4-way image classification set "dataset_orignal" from GitHub (ramyapriya/Ikea-WebScraping-Classification); label vocabulary: beds, chairs, tables, tableware.

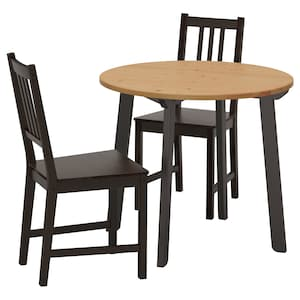
Label: chairs

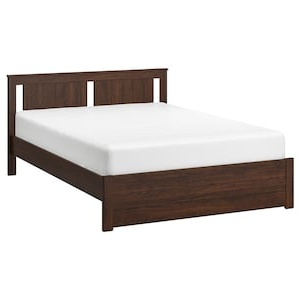
Label: beds

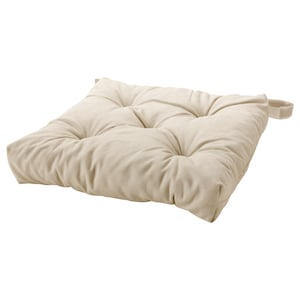
Label: tableware

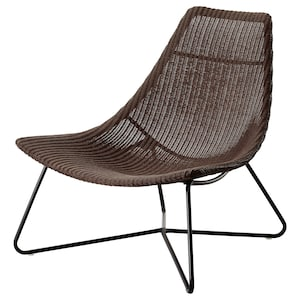
Label: chairs

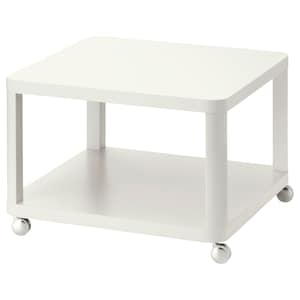
Label: tables

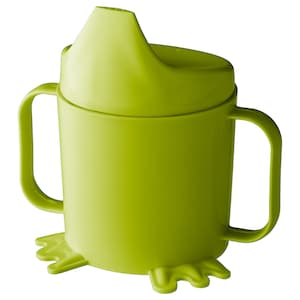
Label: tableware
